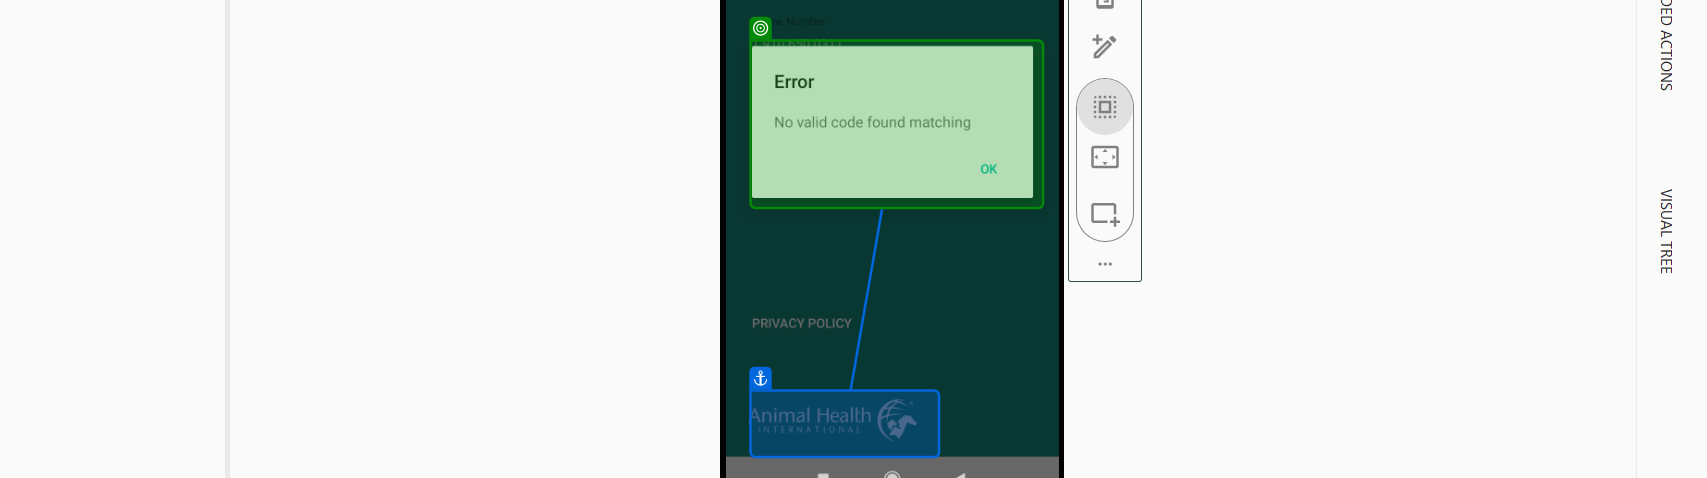
Workflow: Loginpage

Step 1: check 'uipath.mobileautomation…'
